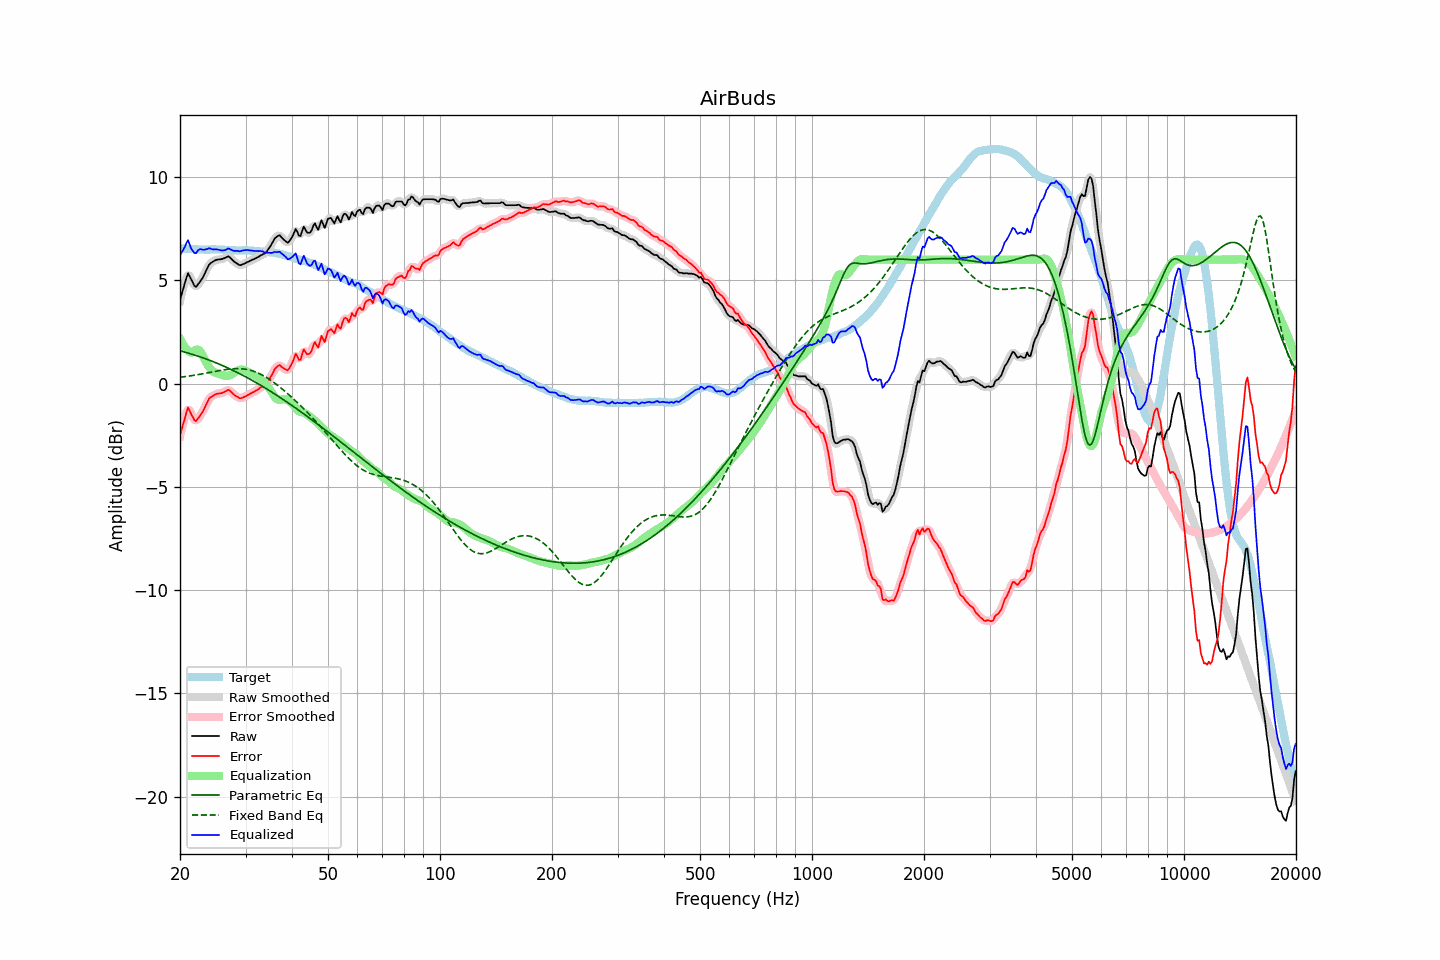

Source data for this figure (header and first rows):
frequency, raw, error, smoothed, error_smoothed, equalization, parametric_eq, fixed_band_eq, equalized_raw, equalized_smoothed, target
20.00, 4.05, -2.51, 4.00, -2.56, 2.17, 1.59, 0.30, 6.22, 6.17, 6.55
20.20, 4.32, -2.23, 4.35, -2.20, 2.02, 1.57, 0.31, 6.34, 6.37, 6.54
20.40, 4.59, -1.95, 4.65, -1.89, 1.89, 1.54, 0.32, 6.48, 6.54, 6.54
20.61, 4.84, -1.69, 4.89, -1.64, 1.77, 1.52, 0.33, 6.62, 6.66, 6.53
20.81, 5.13, -1.39, 5.13, -1.39, 1.68, 1.50, 0.34, 6.81, 6.80, 6.52
21.02, 5.35, -1.16, 5.24, -1.27, 1.60, 1.48, 0.36, 6.94, 6.84, 6.51
21.23, 5.20, -1.31, 5.22, -1.29, 1.54, 1.46, 0.37, 6.73, 6.75, 6.51
21.44, 5.03, -1.49, 5.06, -1.45, 1.49, 1.43, 0.38, 6.53, 6.56, 6.52
21.66, 4.89, -1.62, 4.86, -1.65, 1.54, 1.41, 0.39, 6.43, 6.40, 6.51
21.87, 4.73, -1.78, 4.75, -1.76, 1.60, 1.38, 0.40, 6.32, 6.35, 6.51
22.09, 4.68, -1.82, 4.72, -1.78, 1.64, 1.36, 0.42, 6.32, 6.36, 6.50
22.31, 4.79, -1.71, 4.77, -1.73, 1.65, 1.33, 0.43, 6.44, 6.42, 6.50
22.54, 4.88, -1.60, 4.87, -1.62, 1.61, 1.31, 0.44, 6.49, 6.48, 6.49
22.76, 5.00, -1.50, 4.99, -1.50, 1.51, 1.28, 0.46, 6.51, 6.51, 6.50
22.99, 5.11, -1.39, 5.12, -1.37, 1.38, 1.25, 0.47, 6.48, 6.49, 6.50
23.22, 5.26, -1.23, 5.26, -1.23, 1.22, 1.23, 0.49, 6.48, 6.48, 6.49
23.45, 5.43, -1.06, 5.43, -1.06, 1.07, 1.20, 0.50, 6.50, 6.50, 6.49
23.69, 5.58, -0.90, 5.59, -0.89, 0.93, 1.17, 0.51, 6.52, 6.52, 6.48
23.92, 5.75, -0.74, 5.73, -0.76, 0.81, 1.14, 0.53, 6.56, 6.54, 6.48
24.16, 5.83, -0.67, 5.82, -0.67, 0.71, 1.11, 0.54, 6.54, 6.53, 6.49
24.40, 5.88, -0.63, 5.89, -0.61, 0.63, 1.08, 0.56, 6.51, 6.52, 6.50
24.65, 5.93, -0.58, 5.93, -0.57, 0.57, 1.05, 0.57, 6.49, 6.50, 6.50
24.89, 5.98, -0.52, 5.97, -0.53, 0.53, 1.02, 0.59, 6.50, 6.50, 6.50
25.14, 6.00, -0.49, 5.99, -0.50, 0.50, 0.99, 0.60, 6.50, 6.49, 6.49
25.39, 6.01, -0.48, 6.01, -0.48, 0.47, 0.95, 0.62, 6.48, 6.48, 6.49
25.65, 6.02, -0.47, 6.02, -0.47, 0.45, 0.92, 0.63, 6.46, 6.46, 6.49
25.91, 6.03, -0.46, 6.03, -0.46, 0.42, 0.89, 0.65, 6.44, 6.45, 6.49
26.16, 6.06, -0.43, 6.05, -0.43, 0.39, 0.85, 0.66, 6.45, 6.45, 6.49
26.43, 6.09, -0.39, 6.10, -0.38, 0.38, 0.82, 0.67, 6.46, 6.47, 6.48
26.69, 6.13, -0.35, 6.13, -0.34, 0.37, 0.78, 0.68, 6.50, 6.50, 6.47
26.96, 6.17, -0.30, 6.14, -0.32, 0.38, 0.75, 0.69, 6.55, 6.52, 6.46
27.23, 6.12, -0.34, 6.11, -0.35, 0.40, 0.71, 0.70, 6.52, 6.51, 6.45
27.50, 6.04, -0.42, 6.04, -0.41, 0.44, 0.67, 0.71, 6.47, 6.48, 6.45
27.77, 5.96, -0.50, 5.96, -0.49, 0.48, 0.64, 0.71, 6.44, 6.44, 6.45
28.05, 5.89, -0.56, 5.89, -0.56, 0.54, 0.60, 0.72, 6.42, 6.43, 6.45
28.33, 5.84, -0.61, 5.83, -0.62, 0.59, 0.56, 0.72, 6.43, 6.42, 6.45
28.62, 5.79, -0.65, 5.78, -0.66, 0.64, 0.52, 0.72, 6.42, 6.42, 6.44
28.90, 5.74, -0.71, 5.75, -0.69, 0.67, 0.48, 0.72, 6.40, 6.42, 6.45
29.19, 5.74, -0.71, 5.75, -0.70, 0.68, 0.44, 0.72, 6.42, 6.42, 6.44
29.48, 5.78, -0.68, 5.77, -0.69, 0.67, 0.40, 0.71, 6.45, 6.44, 6.45
29.78, 5.81, -0.65, 5.81, -0.65, 0.65, 0.36, 0.70, 6.46, 6.46, 6.45
30.08, 5.85, -0.61, 5.85, -0.61, 0.62, 0.32, 0.69, 6.46, 6.46, 6.46
30.38, 5.89, -0.56, 5.88, -0.57, 0.58, 0.28, 0.68, 6.47, 6.46, 6.45
30.68, 5.92, -0.53, 5.92, -0.52, 0.54, 0.24, 0.66, 6.45, 6.46, 6.45
30.99, 5.96, -0.48, 5.96, -0.48, 0.49, 0.19, 0.64, 6.45, 6.45, 6.43
31.30, 6.00, -0.44, 5.99, -0.44, 0.44, 0.15, 0.62, 6.44, 6.43, 6.43
31.61, 6.03, -0.40, 6.03, -0.40, 0.40, 0.11, 0.59, 6.42, 6.43, 6.43
31.93, 6.07, -0.35, 6.07, -0.36, 0.35, 0.06, 0.56, 6.42, 6.42, 6.42
32.24, 6.11, -0.31, 6.11, -0.31, 0.31, 0.02, 0.53, 6.42, 6.42, 6.42
32.57, 6.15, -0.26, 6.15, -0.25, 0.27, -0.03, 0.50, 6.41, 6.42, 6.40
32.89, 6.20, -0.20, 6.19, -0.20, 0.22, -0.07, 0.46, 6.42, 6.41, 6.39
33.22, 6.24, -0.15, 6.23, -0.16, 0.17, -0.12, 0.42, 6.40, 6.40, 6.39
33.55, 6.28, -0.11, 6.27, -0.11, 0.10, -0.17, 0.38, 6.38, 6.38, 6.39
33.89, 6.32, -0.07, 6.33, -0.05, 0.03, -0.22, 0.33, 6.34, 6.35, 6.38
34.23, 6.41, 0.03, 6.41, 0.03, -0.07, -0.26, 0.29, 6.34, 6.34, 6.37
34.57, 6.52, 0.15, 6.51, 0.14, -0.18, -0.31, 0.24, 6.34, 6.33, 6.37
34.92, 6.62, 0.27, 6.63, 0.27, -0.30, -0.36, 0.18, 6.32, 6.33, 6.36
35.27, 6.75, 0.39, 6.76, 0.41, -0.43, -0.41, 0.13, 6.33, 6.34, 6.36
35.62, 6.90, 0.56, 6.90, 0.55, -0.55, -0.46, 0.08, 6.34, 6.35, 6.34
35.97, 7.04, 0.71, 7.02, 0.69, -0.66, -0.51, 0.02, 6.38, 6.36, 6.33
... 635 more rows
